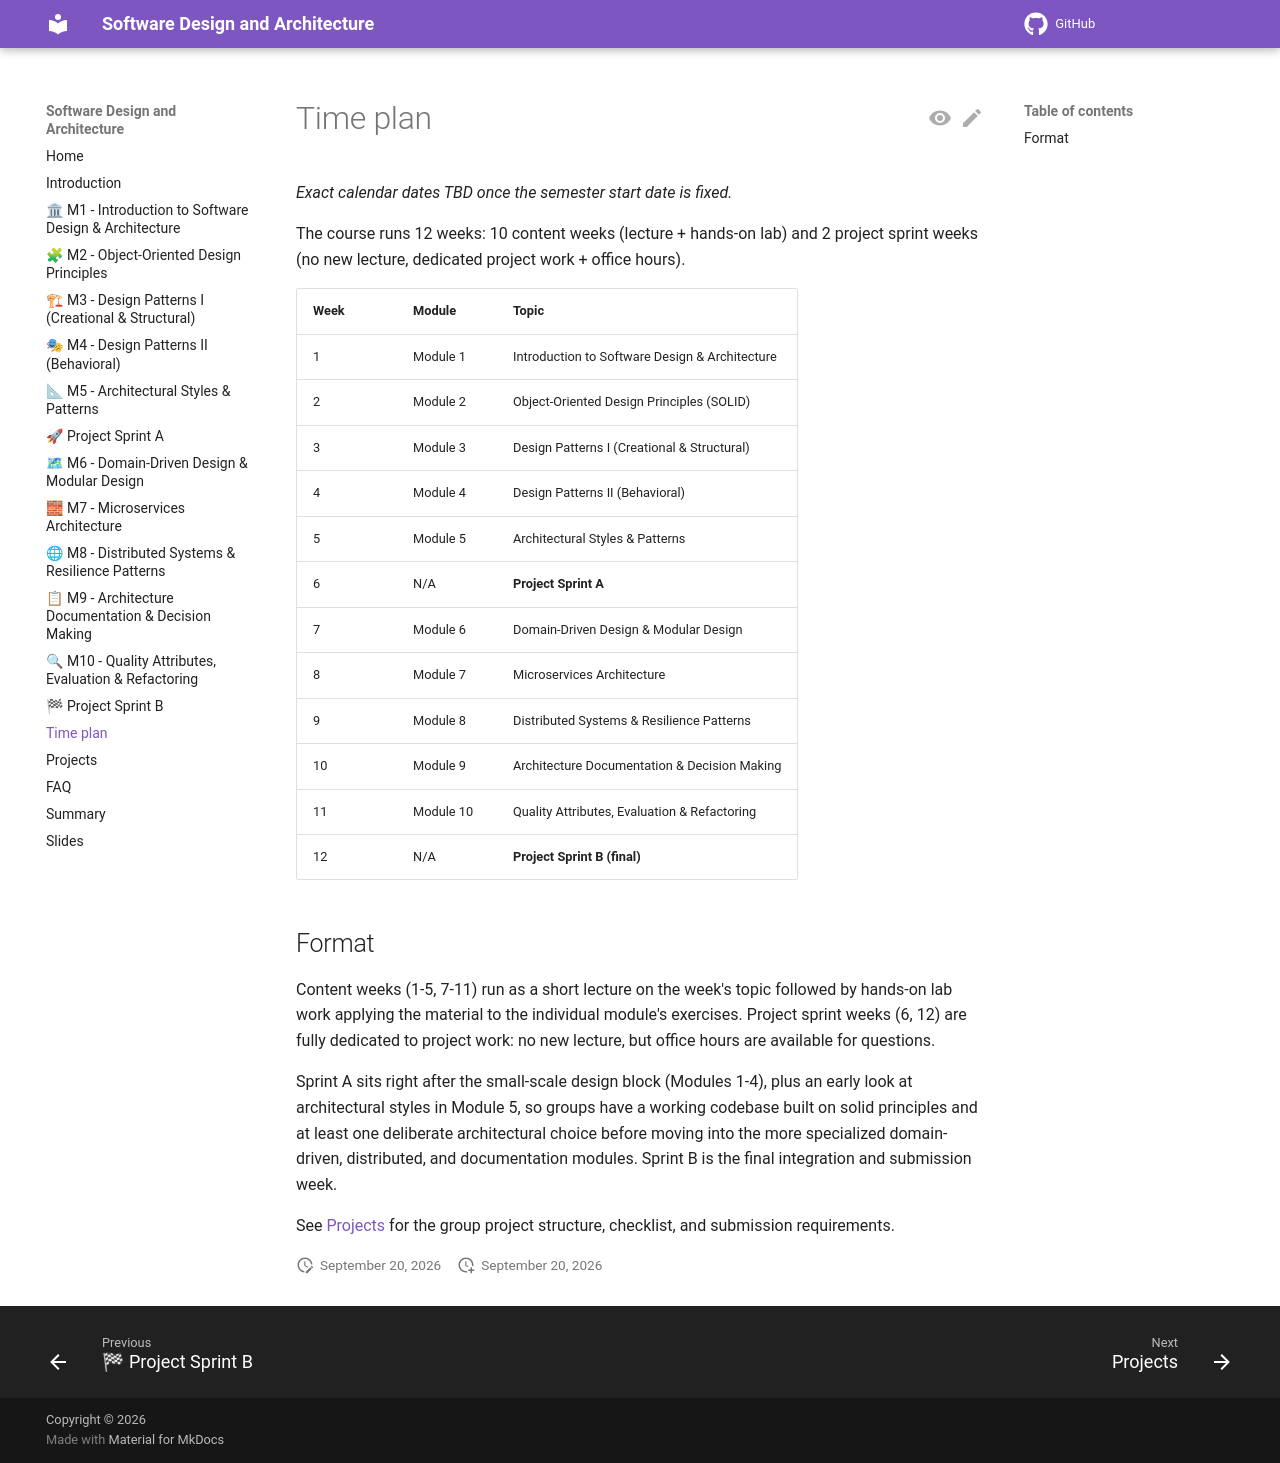

repository: aligunesgit/software-design-and-architecture · page: pages/timeplan/index.html · generator: mkdocs

# Time plan

*Exact calendar dates TBD once the semester start date is fixed.*

The course runs 12 weeks: 10 content weeks (lecture + hands-on lab) and 2 project sprint weeks
(no new lecture, dedicated project work + office hours).

| Week | Module | Topic |
|------|--------|-------|
| 1  | Module 1  | Introduction to Software Design & Architecture |
| 2  | Module 2  | Object-Oriented Design Principles (SOLID) |
| 3  | Module 3  | Design Patterns I (Creational & Structural) |
| 4  | Module 4  | Design Patterns II (Behavioral) |
| 5  | Module 5  | Architectural Styles & Patterns |
| 6  | N/A       | **Project Sprint A** |
| 7  | Module 6  | Domain-Driven Design & Modular Design |
| 8  | Module 7  | Microservices Architecture |
| 9  | Module 8  | Distributed Systems & Resilience Patterns |
| 10 | Module 9  | Architecture Documentation & Decision Making |
| 11 | Module 10 | Quality Attributes, Evaluation & Refactoring |
| 12 | N/A       | **Project Sprint B (final)** |

## Format

Content weeks (1-5, 7-11) run as a short lecture on the week's topic followed by hands-on lab work
applying the material to the individual module's exercises. Project sprint weeks (6, 12) are fully
dedicated to project work: no new lecture, but office hours are available for questions.

Sprint A sits right after the small-scale design block (Modules 1-4), plus an early look at
architectural styles in Module 5, so groups have a working codebase built on solid principles and
at least one deliberate architectural choice before moving into the more specialized
domain-driven, distributed, and documentation modules. Sprint B is the final integration and
submission week.

See [Projects](projects.md) for the group project structure, checklist, and submission
requirements.
